Run: headless pygame with SDL's dummy video driver; simulated clock (each Clock.tick advances the game by its frame time, no real sleeping); random seed 0; keys injected as events and as key.get_pressed() state; no mouse input.
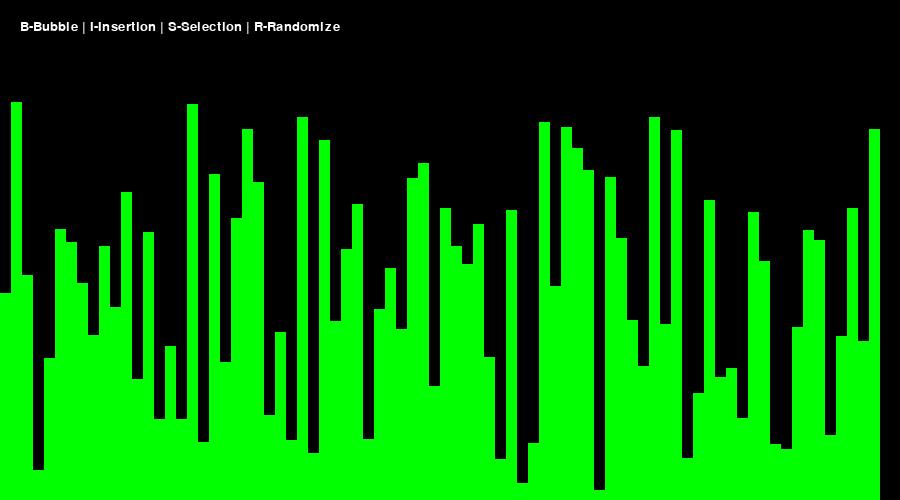
Frame 1 of 4 · flips 1–60 · no input
Frame 2 of 4 · flips 61–180 · tapped SPACE, RETURN · held RIGHT (→), D · screen unchanged from frame 1, image omitted
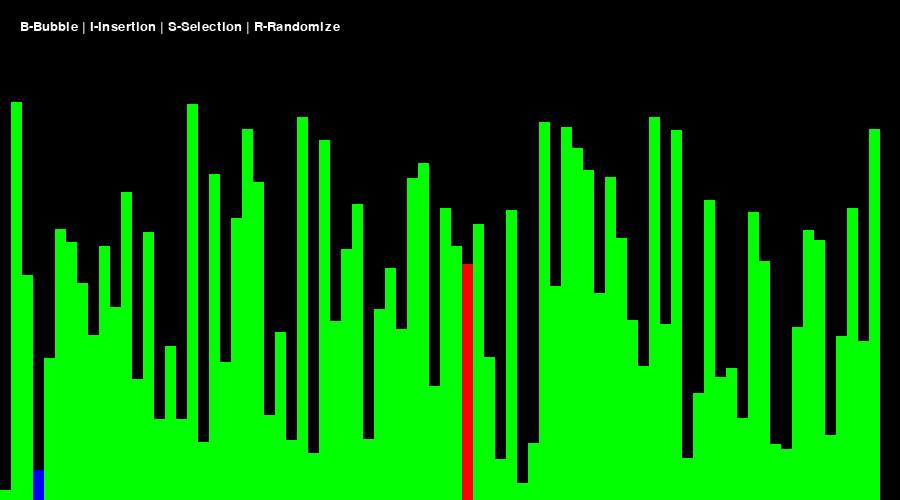
Frame 3 of 4 · flips 181–300 · held DOWN (↓), S
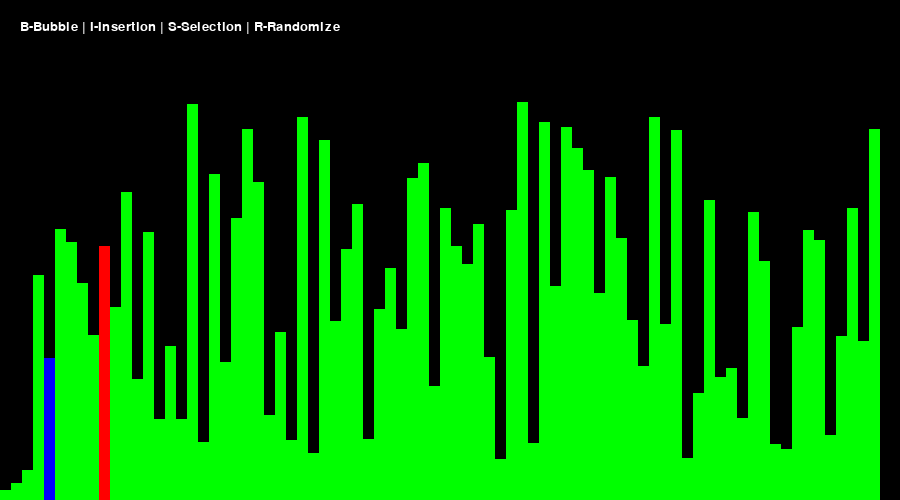
Frame 4 of 4 · flips 301–420 · held LEFT (←), A, UP (↑), W

The pygame program that drew these frames:

import pygame
import random
import sys
import time

pygame.init()

WIDTH = 900
HEIGHT = 500

screen = pygame.display.set_mode((WIDTH, HEIGHT))
pygame.display.set_caption("Sorting Algorithm Visualizer")

FONT = pygame.font.SysFont("Arial",20)

array = []
n = 80

def generate_array():
    global array
    array = [random.randint(10,400) for _ in range(n)]

def draw_array(color_pos={}):
    screen.fill((0,0,0))

    bar_width = WIDTH//n

    for i,val in enumerate(array):

        color = (0,255,0)

        if i in color_pos:
            color = color_pos[i]

        pygame.draw.rect(screen,color,(i*bar_width,HEIGHT-val,bar_width,val))

    text = FONT.render("B-Bubble | I-Insertion | S-Selection | R-Randomize",True,(255,255,255))
    screen.blit(text,(20,20))

    pygame.display.update()


def bubble_sort():

    for i in range(len(array)):
        for j in range(len(array)-i-1):

            for event in pygame.event.get():
                if event.type == pygame.QUIT:
                    pygame.quit()
                    sys.exit()

            if array[j] > array[j+1]:
                array[j],array[j+1] = array[j+1],array[j]

            draw_array({j:(255,0,0),j+1:(255,0,0)})
            time.sleep(0.01)


def insertion_sort():

    for i in range(1,len(array)):
        key = array[i]
        j = i-1

        while j>=0 and key < array[j]:

            array[j+1] = array[j]
            j -= 1

            draw_array({j:(255,0,0)})
            time.sleep(0.01)

        array[j+1] = key


def selection_sort():

    for i in range(len(array)):

        min_idx = i

        for j in range(i+1,len(array)):

            if array[j] < array[min_idx]:
                min_idx = j

            draw_array({j:(255,0,0),min_idx:(0,0,255)})
            time.sleep(0.01)

        array[i],array[min_idx] = array[min_idx],array[i]


generate_array()

running = True

while running:

    draw_array()

    for event in pygame.event.get():

        if event.type == pygame.QUIT:
            running = False

        if event.type == pygame.KEYDOWN:

            if event.key == pygame.K_b:
                bubble_sort()

            if event.key == pygame.K_i:
                insertion_sort()

            if event.key == pygame.K_s:
                selection_sort()

            if event.key == pygame.K_r:
                generate_array()

pygame.quit()
